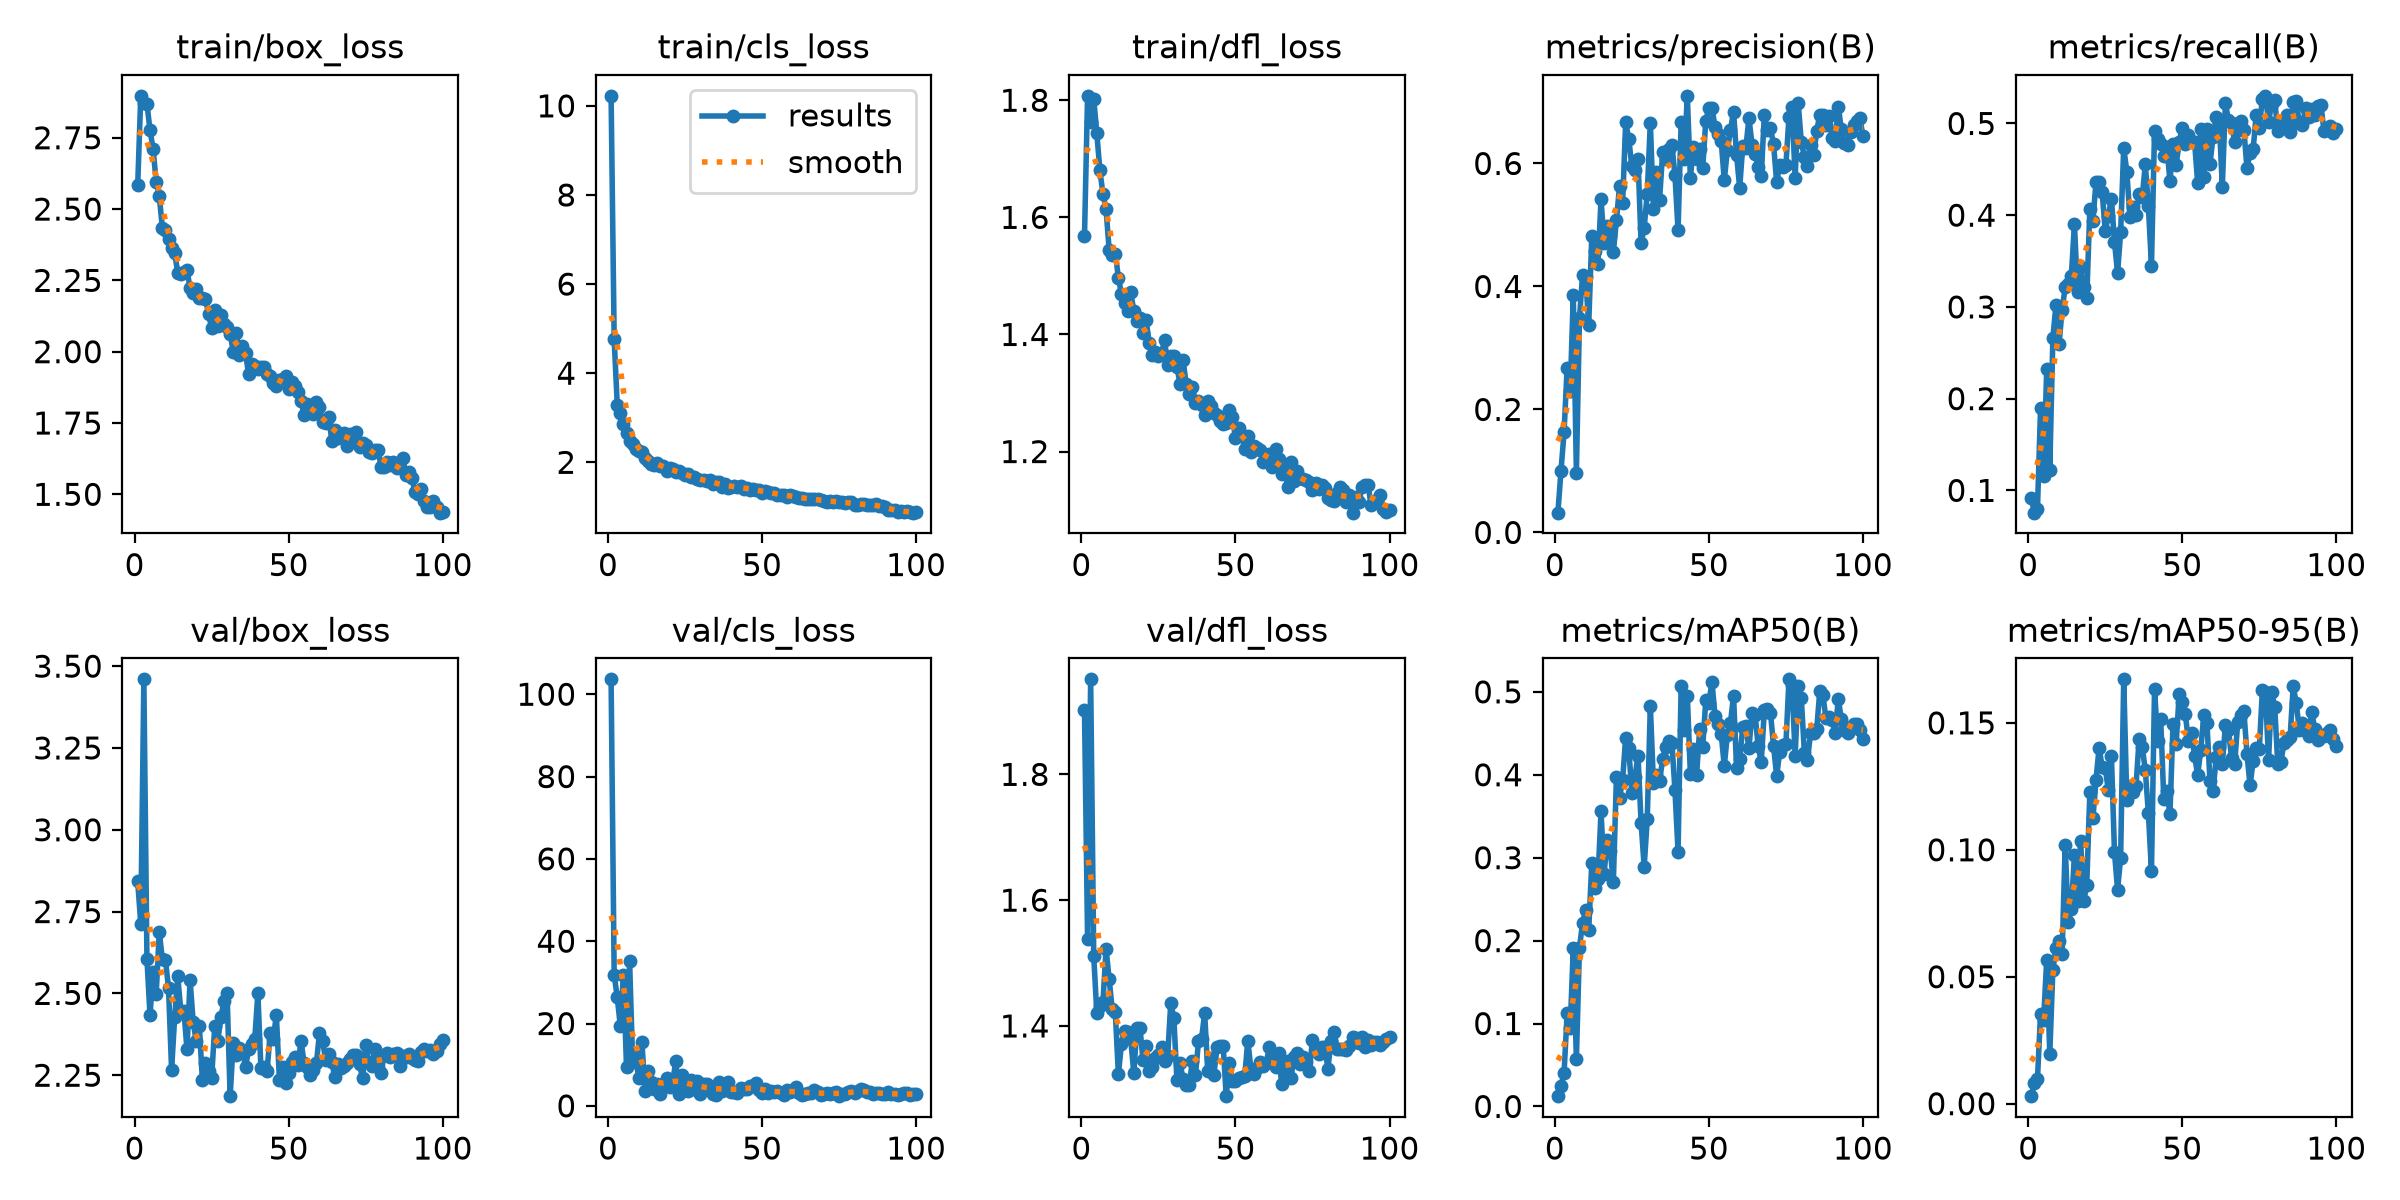

Data behind this chart, as committed beside it:
epoch, time, train/box_loss, train/cls_loss, train/dfl_loss, metrics/precision(B), metrics/recall(B), metrics/mAP50(B), metrics/mAP50-95(B), val/box_loss, val/cls_loss, val/dfl_loss, lr/pg0, lr/pg1, lr/pg2
1, 92.51, 2.583, 10.22, 1.568, 0.03216, 0.09126, 0.0124, 0.00296, 2.842, 103.6, 1.902, 0.0006623, 0.0006623, 0.0006623
2, 173, 2.897, 4.763, 1.808, 0.09969, 0.07573, 0.02449, 0.00804, 2.713, 31.87, 1.539, 0.001316, 0.001316, 0.001316
3, 252.3, 2.871, 3.295, 1.763, 0.1628, 0.07961, 0.04052, 0.00967, 3.46, 26.34, 1.951, 0.001956, 0.001956, 0.001956
4, 331.2, 2.869, 3.102, 1.803, 0.268, 0.1893, 0.1121, 0.03547, 2.605, 19.33, 1.511, 0.001941, 0.001941, 0.001941
5, 411, 2.776, 2.864, 1.743, 0.2302, 0.1155, 0.09508, 0.03314, 2.433, 31.85, 1.421, 0.001921, 0.001921, 0.001921
6, 490.4, 2.71, 2.664, 1.68, 0.3855, 0.232, 0.1915, 0.05654, 2.566, 9.443, 1.432, 0.001901, 0.001901, 0.001901
7, 569.7, 2.596, 2.476, 1.639, 0.09729, 0.1223, 0.05697, 0.01957, 2.498, 35.2, 1.439, 0.001881, 0.001881, 0.001881
8, 648.9, 2.546, 2.401, 1.613, 0.348, 0.266, 0.1915, 0.05281, 2.689, 10.63, 1.522, 0.001861, 0.001861, 0.001861
9, 727.7, 2.435, 2.298, 1.545, 0.4187, 0.3019, 0.2212, 0.06117, 2.604, 11.77, 1.475, 0.001842, 0.001842, 0.001842
10, 807.3, 2.425, 2.248, 1.535, 0.4155, 0.2592, 0.2366, 0.064, 2.602, 6.653, 1.427, 0.001822, 0.001822, 0.001822
11, 886.5, 2.397, 2.24, 1.538, 0.3374, 0.2971, 0.2127, 0.05902, 2.518, 15.48, 1.422, 0.001802, 0.001802, 0.001802
12, 965.1, 2.362, 2.104, 1.497, 0.4818, 0.3214, 0.2939, 0.1019, 2.266, 3.605, 1.323, 0.001782, 0.001782, 0.001782
13, 1044, 2.345, 2.04, 1.469, 0.4578, 0.3252, 0.2637, 0.07154, 2.427, 8.505, 1.372, 0.001762, 0.001762, 0.001762
14, 1123, 2.277, 1.953, 1.454, 0.4367, 0.334, 0.2739, 0.0768, 2.552, 5.847, 1.392, 0.001743, 0.001743, 0.001743
15, 1203, 2.272, 1.948, 1.439, 0.5415, 0.3903, 0.3558, 0.09802, 2.446, 4.186, 1.39, 0.001723, 0.001723, 0.001723
16, 1282, 2.278, 1.991, 1.472, 0.4711, 0.3165, 0.2809, 0.07997, 2.448, 5.341, 1.379, 0.001703, 0.001703, 0.001703
17, 1360, 2.286, 1.926, 1.44, 0.4985, 0.3435, 0.3214, 0.1036, 2.329, 2.898, 1.326, 0.001683, 0.001683, 0.001683
18, 1440, 2.223, 1.913, 1.423, 0.4815, 0.3214, 0.3081, 0.07968, 2.54, 5.328, 1.397, 0.001663, 0.001663, 0.001663
19, 1519, 2.207, 1.812, 1.428, 0.456, 0.3097, 0.2711, 0.08628, 2.414, 6.845, 1.397, 0.001644, 0.001644, 0.001644
20, 1598, 2.219, 1.866, 1.402, 0.5077, 0.4066, 0.3972, 0.1226, 2.353, 4.533, 1.345, 0.001624, 0.001624, 0.001624
21, 1677, 2.188, 1.841, 1.425, 0.5627, 0.3942, 0.3724, 0.1124, 2.401, 5.887, 1.368, 0.001604, 0.001604, 0.001604
22, 1756, 2.187, 1.781, 1.385, 0.5351, 0.4359, 0.3935, 0.1274, 2.234, 10.8, 1.328, 0.001584, 0.001584, 0.001584
23, 1835, 2.186, 1.796, 1.364, 0.6674, 0.4359, 0.4445, 0.1402, 2.288, 2.908, 1.334, 0.001564, 0.001564, 0.001564
24, 1915, 2.132, 1.765, 1.37, 0.6397, 0.4252, 0.4321, 0.1326, 2.264, 7.404, 1.349, 0.001545, 0.001545, 0.001545
25, 1994, 2.083, 1.721, 1.363, 0.5951, 0.3825, 0.3781, 0.1323, 2.242, 6.155, 1.355, 0.001525, 0.001525, 0.001525
26, 2073, 2.147, 1.732, 1.368, 0.5899, 0.3993, 0.3971, 0.1235, 2.399, 3.583, 1.366, 0.001505, 0.001505, 0.001505
27, 2152, 2.09, 1.66, 1.39, 0.6077, 0.4181, 0.4229, 0.1369, 2.355, 6.166, 1.344, 0.001485, 0.001485, 0.001485
28, 2231, 2.13, 1.662, 1.348, 0.4703, 0.3709, 0.3422, 0.09902, 2.426, 4.206, 1.352, 0.001465, 0.001465, 0.001465
29, 2311, 2.099, 1.617, 1.363, 0.4955, 0.3369, 0.2891, 0.08428, 2.476, 5.924, 1.436, 0.001446, 0.001446, 0.001446
30, 2390, 2.085, 1.607, 1.364, 0.551, 0.3816, 0.3463, 0.09685, 2.503, 2.994, 1.413, 0.001426, 0.001426, 0.001426
31, 2470, 2.063, 1.605, 1.344, 0.6665, 0.4733, 0.483, 0.1671, 2.186, 5.382, 1.315, 0.001406, 0.001406, 0.001406
32, 2549, 2, 1.577, 1.316, 0.5255, 0.4476, 0.3901, 0.1194, 2.348, 5.289, 1.341, 0.001386, 0.001386, 0.001386
33, 2628, 2.064, 1.594, 1.356, 0.5854, 0.3981, 0.4001, 0.1251, 2.311, 4.571, 1.315, 0.001366, 0.001366, 0.001366
34, 2707, 1.989, 1.507, 1.315, 0.5411, 0.4087, 0.3923, 0.1226, 2.334, 2.851, 1.307, 0.001347, 0.001347, 0.001347
35, 2787, 2.019, 1.554, 1.299, 0.6181, 0.4, 0.4192, 0.1253, 2.325, 2.647, 1.306, 0.001327, 0.001327, 0.001327
36, 2866, 1.995, 1.557, 1.31, 0.6073, 0.4233, 0.4336, 0.1436, 2.274, 5.696, 1.344, 0.001307, 0.001307, 0.001307
37, 2945, 1.92, 1.439, 1.283, 0.623, 0.4194, 0.4401, 0.1407, 2.33, 3.58, 1.321, 0.001287, 0.001287, 0.001287
38, 3025, 1.958, 1.505, 1.286, 0.6302, 0.4553, 0.4385, 0.1314, 2.346, 4.114, 1.375, 0.001267, 0.001267, 0.001267
39, 3104, 1.95, 1.426, 1.279, 0.5805, 0.4097, 0.3812, 0.1144, 2.361, 5.744, 1.38, 0.001248, 0.001248, 0.001248
40, 3183, 1.939, 1.444, 1.263, 0.4913, 0.345, 0.307, 0.09159, 2.5, 3.393, 1.42, 0.001228, 0.001228, 0.001228
41, 3263, 1.946, 1.476, 1.286, 0.667, 0.4919, 0.5075, 0.1635, 2.271, 3.339, 1.328, 0.001208, 0.001208, 0.001208
42, 3342, 1.947, 1.453, 1.278, 0.6067, 0.4825, 0.4546, 0.1427, 2.276, 3.004, 1.35, 0.001188, 0.001188, 0.001188
43, 3422, 1.922, 1.461, 1.266, 0.71, 0.4777, 0.4954, 0.1513, 2.264, 4.305, 1.323, 0.001168, 0.001168, 0.001168
44, 3501, 1.914, 1.408, 1.262, 0.5771, 0.4651, 0.4008, 0.12, 2.378, 4.104, 1.366, 0.001149, 0.001149, 0.001149
45, 3580, 1.892, 1.421, 1.252, 0.6265, 0.4748, 0.4306, 0.1232, 2.361, 4.209, 1.368, 0.001129, 0.001129, 0.001129
46, 3660, 1.881, 1.376, 1.248, 0.6072, 0.4369, 0.3995, 0.1139, 2.433, 4.791, 1.369, 0.001109, 0.001109, 0.001109
47, 3739, 1.902, 1.405, 1.249, 0.6241, 0.4777, 0.4546, 0.1494, 2.236, 4.936, 1.288, 0.001089, 0.001089, 0.001089
48, 3818, 1.903, 1.389, 1.27, 0.592, 0.4544, 0.4333, 0.1415, 2.276, 5.662, 1.341, 0.001069, 0.001069, 0.001069
49, 3897, 1.913, 1.385, 1.258, 0.6694, 0.4797, 0.4901, 0.1614, 2.225, 3.738, 1.313, 0.00105, 0.00105, 0.00105
50, 3976, 1.868, 1.321, 1.223, 0.6903, 0.4955, 0.4871, 0.1581, 2.256, 3.043, 1.313, 0.00103, 0.00103, 0.00103
51, 4055, 1.892, 1.349, 1.24, 0.6908, 0.4777, 0.5119, 0.1533, 2.292, 4.152, 1.317, 0.00101, 0.00101, 0.00101
52, 4135, 1.879, 1.327, 1.228, 0.6591, 0.4874, 0.4708, 0.1429, 2.305, 3.216, 1.318, 0.0009902, 0.0009902, 0.0009902
53, 4214, 1.86, 1.321, 1.204, 0.648, 0.4796, 0.4615, 0.146, 2.281, 3.657, 1.32, 0.0009704, 0.0009704, 0.0009704
54, 4293, 1.826, 1.301, 1.226, 0.637, 0.4796, 0.4497, 0.137, 2.354, 3.288, 1.377, 0.0009506, 0.0009506, 0.0009506
55, 4372, 1.779, 1.275, 1.199, 0.5726, 0.435, 0.4104, 0.1294, 2.289, 3.5, 1.332, 0.0009308, 0.0009308, 0.0009308
56, 4452, 1.815, 1.274, 1.21, 0.622, 0.4942, 0.4485, 0.1395, 2.275, 3.241, 1.323, 0.000911, 0.000911, 0.000911
57, 4531, 1.788, 1.276, 1.205, 0.6538, 0.4419, 0.4622, 0.1531, 2.251, 2.709, 1.333, 0.0008912, 0.0008912, 0.0008912
58, 4610, 1.783, 1.226, 1.203, 0.6844, 0.4942, 0.4953, 0.15, 2.265, 3.752, 1.343, 0.0008714, 0.0008714, 0.0008714
59, 4689, 1.822, 1.256, 1.181, 0.6133, 0.4563, 0.4081, 0.127, 2.286, 3.45, 1.336, 0.0008516, 0.0008516, 0.0008516
60, 4769, 1.807, 1.253, 1.189, 0.5603, 0.4854, 0.4192, 0.1231, 2.378, 3.919, 1.342, 0.0008318, 0.0008318, 0.0008318
... 40 more rows
